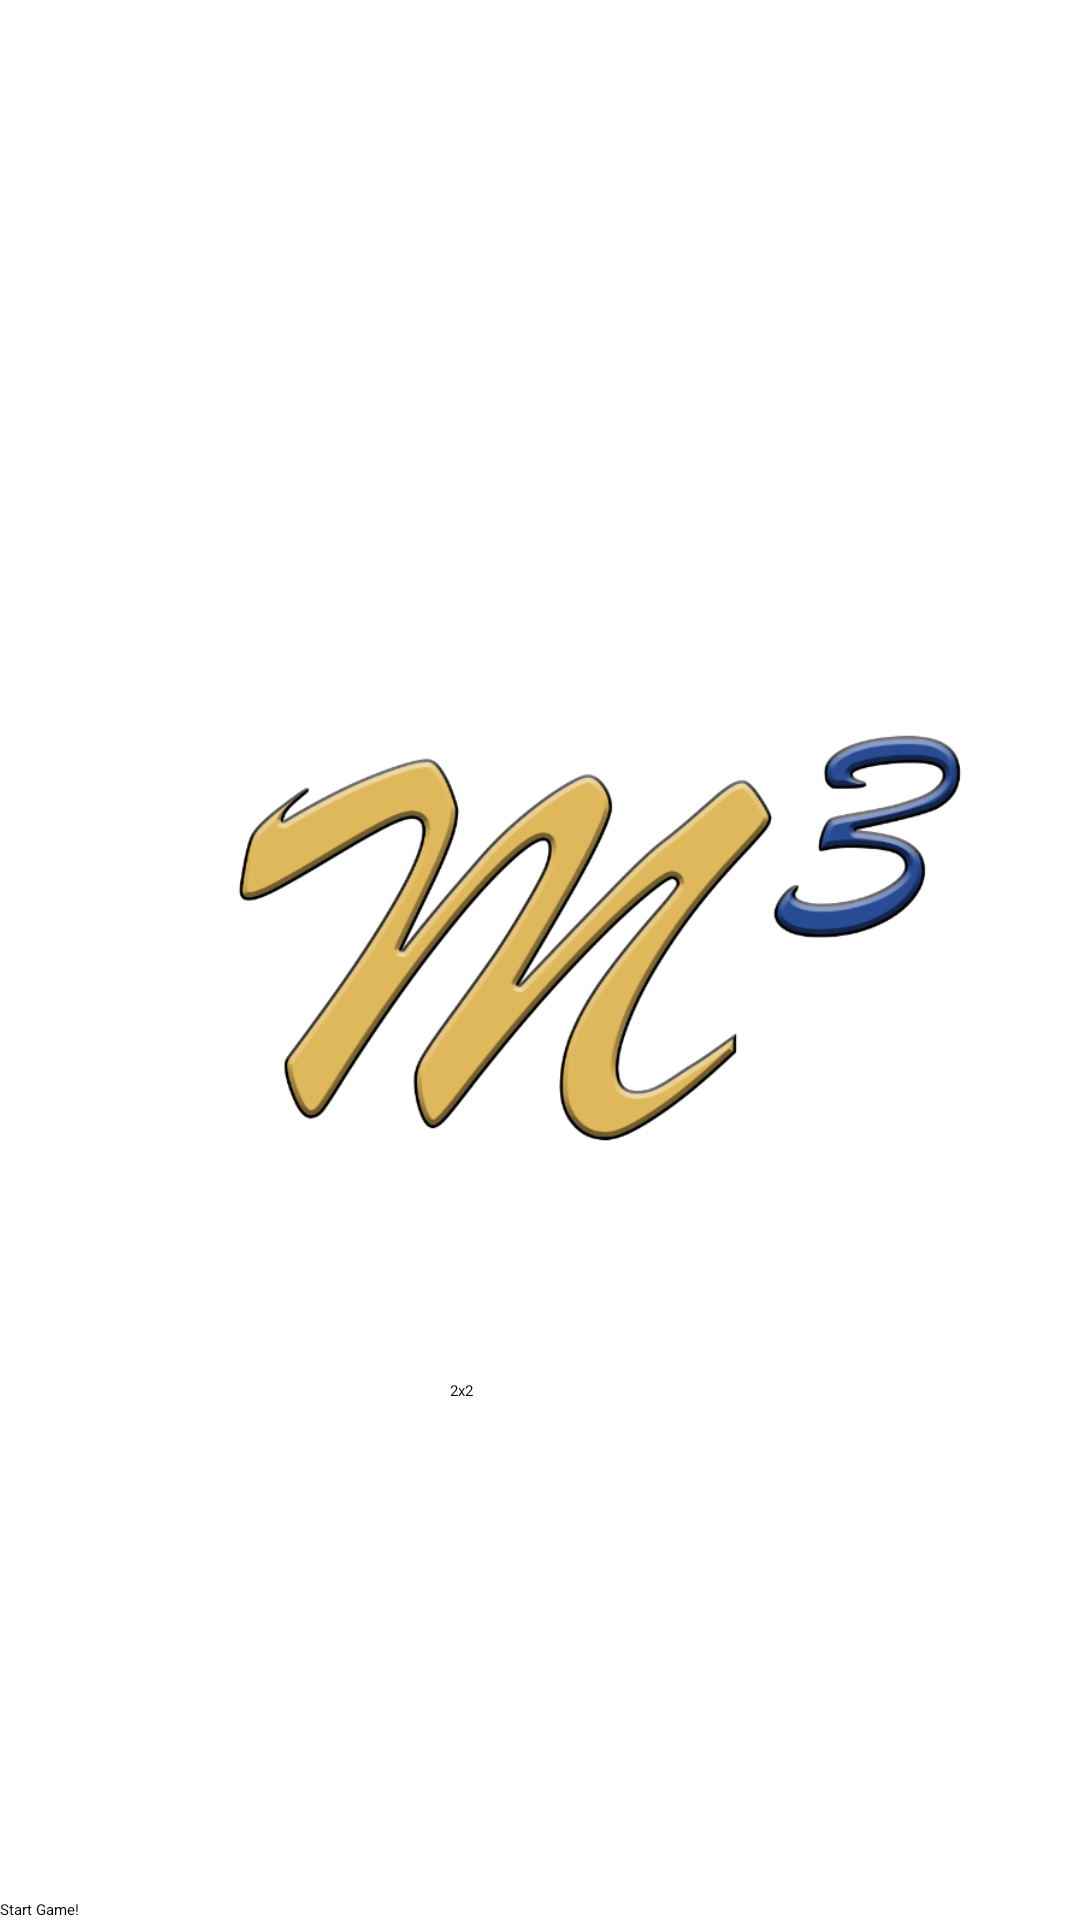

Write the Android layout XML for this screen, with the resource values it uses.
<!-- AndroidManifest.xml: application theme Green -->
<!-- res/layout/fragment_game_setup.xml -->
<RelativeLayout
    xmlns:android="http://schemas.android.com/apk/res/android"
    android:layout_width="match_parent"
    android:layout_height="match_parent"
    android:fitsSystemWindows="true"
    android:background="?attr/colorPrimary">

    <LinearLayout
        android:layout_width="wrap_content"
        android:layout_height="wrap_content"
        android:layout_centerHorizontal="true"
        android:layout_centerVertical="true"
        android:orientation="vertical"
        >
        <ImageView
        android:id="@+id/main_logo"
        android:layout_width="300dp"
        android:layout_height="300dp"
        android:paddingLeft="40dp"
        android:layout_marginBottom="-20dp"
        android:src="@drawable/ic_m_cubed"
        />

       <TextView
        android:id="@+id/title"
        android:layout_width="wrap_content"
        android:layout_height="wrap_content"
        android:text="Devlopers\n Alan Achteberg, Casey Brooks,\n Jacob Stone, Robby Grathwohl"
        android:textColor="?attr/colorPrimaryDark"
        android:layout_gravity="center"
        android:gravity="center"
        />
        
        <LinearLayout android:padding="10dp"
            android:layout_width="wrap_content"
            android:layout_height="wrap_content"
            android:layout_gravity="center"
            >

            <TextView
                android:textColor="?attr/colorPrimaryDark"
                android:layout_width="wrap_content"
                android:layout_height="wrap_content"
                android:text="Select Game Size:"
                />
            <Spinner
                android:id="@+id/game_size_spinner"
                android:layout_width="100dp"
                android:layout_height="wrap_content"
                android:entries="@array/game_sizes"
                />
        </LinearLayout>

    </LinearLayout>
    <Button
        android:id="@+id/start_game_button"
        android:layout_width="match_parent"
        android:layout_height="wrap_content"
        android:text="Start Game!"
        android:layout_alignParentBottom="true"/>





</RelativeLayout>
<!-- resources referenced by this layout -->
<resources>
  <string-array name="game_sizes">
                  <item>2x2</item>
                  <item>2x4</item>
                  <item>3x4</item>
                  <item>4x4</item>
      </string-array>
  <!-- drawable ic_m_cubed: png bitmap (drawable-hdpi, 40394 bytes) -->
</resources>
